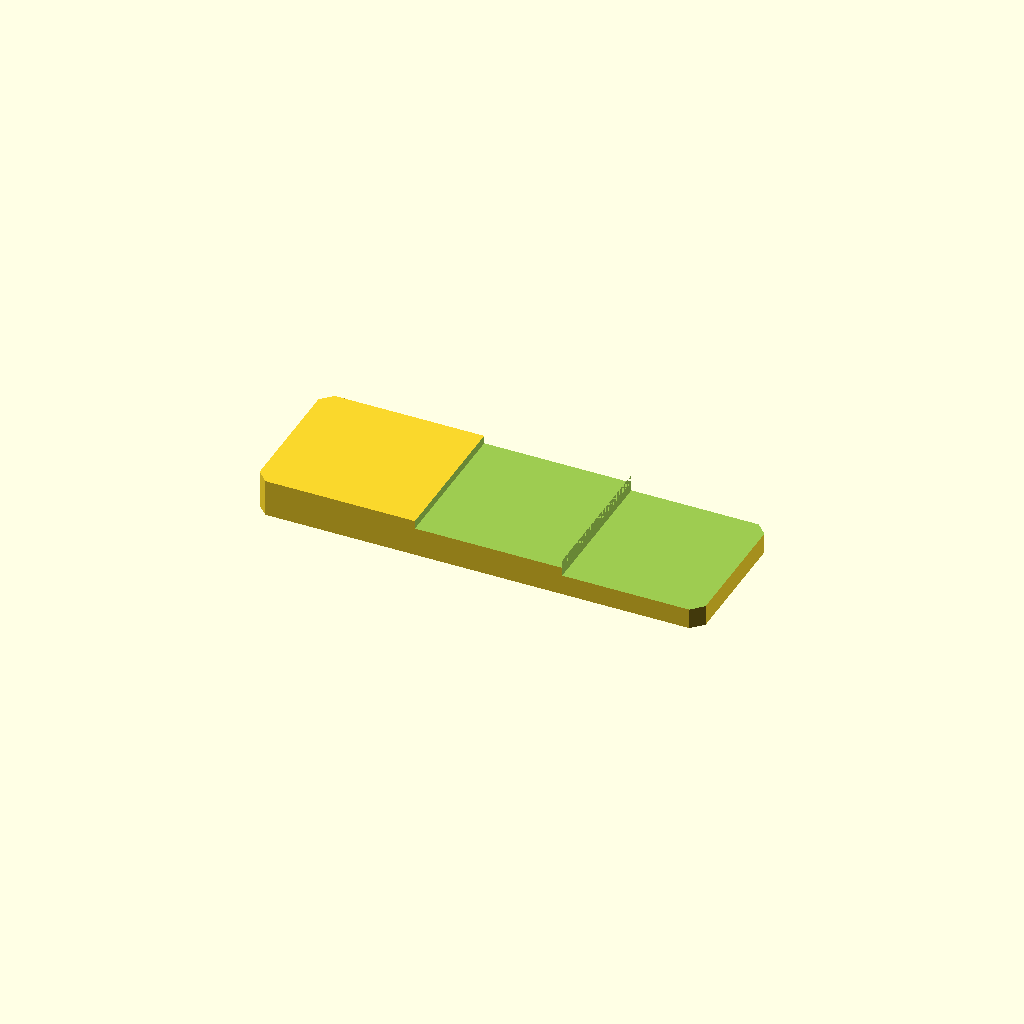
Cell 1: the model at its default parameters.
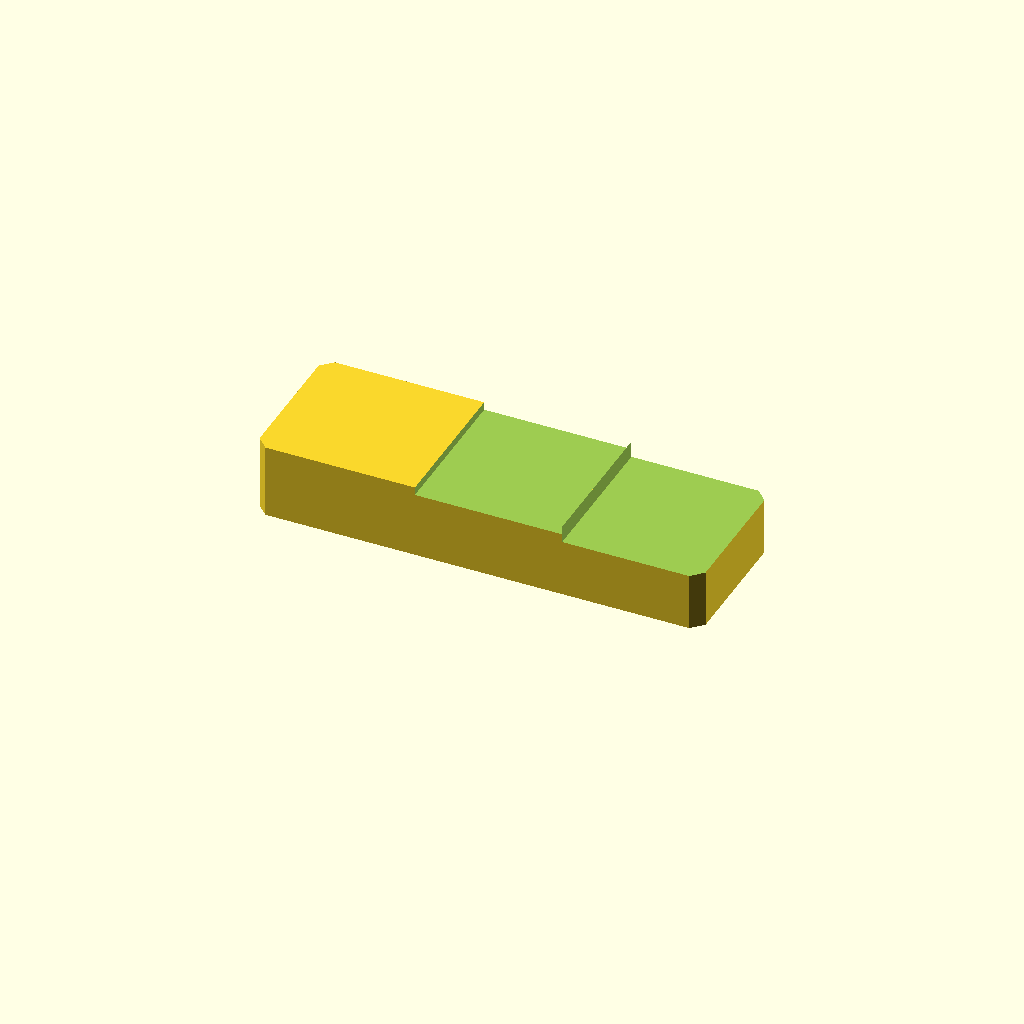
Cell 2 — plate_t set to 20, the other parameters unchanged.
One fixed orthographic camera (rotation 55°, 0°, 25°; colour scheme Cornfield) for every cell.
OpenSCAD source file optional_data/data/sketch2/steppedbars/part_0085.scad:
$fn = 32;

// ----------------------------------------------------------------------
// Stepped bar: twostep, 120 x 40 x 10/5.5 mm
// ----------------------------------------------------------------------

// --- parameters (mm) ---
bar_l = 120;              // bar length, X
bar_w = 40;               // bar width, Y
plate_t = 10;             // thickness of the thick zone, Z
thin_t = 5.5;             // thickness of the thin zone
corner_c = 3;             // corner chamfer of the bar
step_cut = 4.5;           // material removed from the thin zone
stair1_x = 43.2;          // position of the first stair
stair2_x = 82.8;          // position of the second stair
mid_t = 7.8;              // thickness of the middle zone
depth_1 = 2.2;            // depth of cut 1 from the top face
depth_2 = 4.5;            // depth of cut 2 from the top face

profile = [[3, 0], [117, 0], [120, 3], [120, 37], [117, 40], [3, 40], [0, 37], [0, 3]];  // primary outline, 8 points, counter clockwise
void_1 = [[43.2, -1], [82.8, -1], [82.8, 41], [43.2, 41]];  // first stair, 4 points
void_2 = [[82.8, -1], [121, -1], [121, 41], [82.8, 41]];  // second stair, 4 points

// --- the one profile operation ---
difference() {
  linear_extrude(height = plate_t) polygon(points = profile);
  translate([0, 0, plate_t - depth_1])
    linear_extrude(height = depth_1 + 1) polygon(points = void_1);
  translate([0, 0, plate_t - depth_2])
    linear_extrude(height = depth_2 + 1) polygon(points = void_2);
}
Parameter table extracted from the source (name, type, default, range or options):
bar_l: number, default 120
bar_w: number, default 40
plate_t: number, default 10
thin_t: number, default 5.5
corner_c: number, default 3
step_cut: number, default 4.5
stair1_x: number, default 43.2
stair2_x: number, default 82.8
mid_t: number, default 7.8
depth_1: number, default 2.2
depth_2: number, default 4.5
